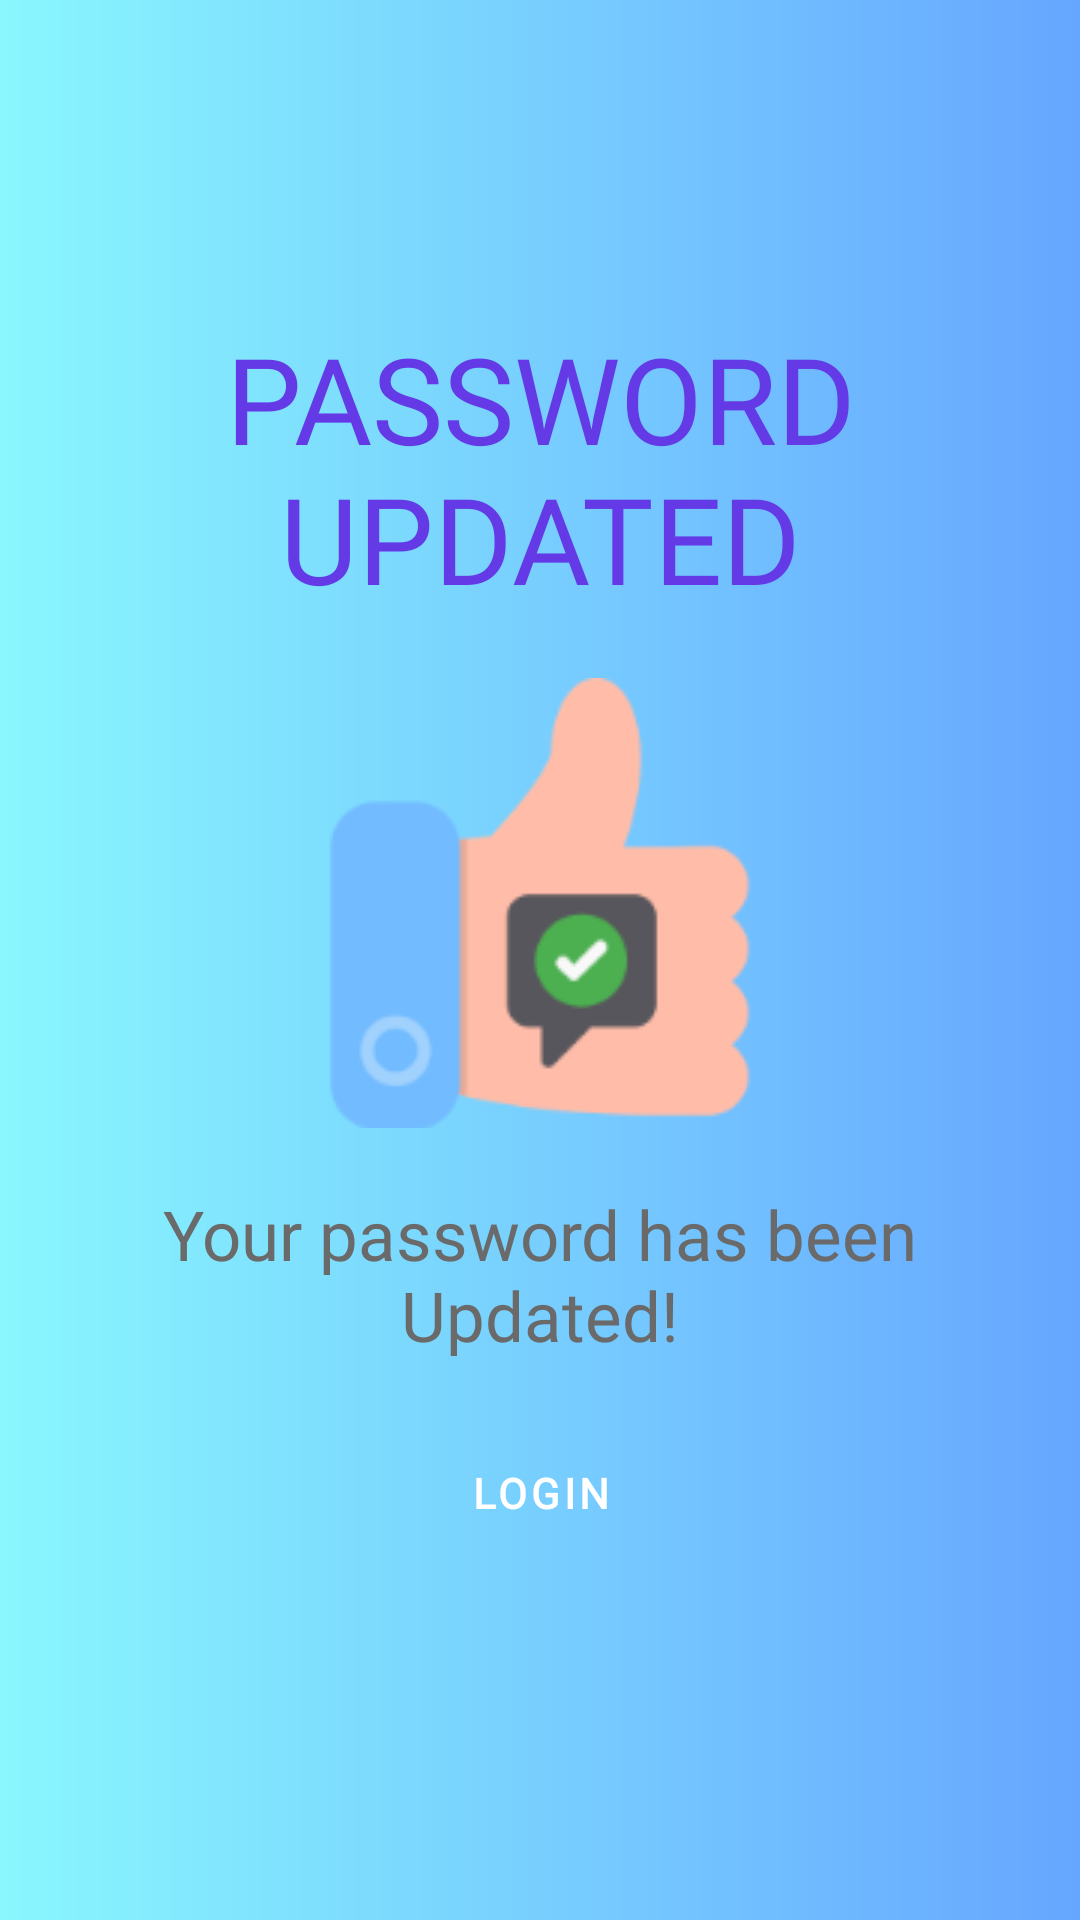

Here is an Android app screen rendered from its layout file. Give the layout XML and the strings, colors and styles it references.
<!-- AndroidManifest.xml: application theme Theme.NoteApp -->
<!-- res/layout/activity_sucess_message.xml -->
<?xml version="1.0" encoding="utf-8"?>
<androidx.coordinatorlayout.widget.CoordinatorLayout
    xmlns:android="http://schemas.android.com/apk/res/android"
    xmlns:app="http://schemas.android.com/apk/res-auto"
    xmlns:tools="http://schemas.android.com/tools"
    android:layout_width="match_parent"
    android:layout_height="match_parent"
    android:background="@drawable/gradient"
    tools:context=".SucessMessage">

    <com.google.android.material.appbar.MaterialToolbar
        android:id="@+id/toolbarclose"
        android:layout_width="match_parent"
        android:layout_height="?attr/actionBarSize"
        android:background="@drawable/gradient"
        app:navigationIcon="@drawable/ic_close"
        app:navigationIconTint="@color/black"
        app:popupTheme="@style/ThemeOverlay.MaterialComponents.Light"
        app:layout_scrollFlags="scroll|enterAlways" />

    <LinearLayout
        android:layout_width="match_parent"
        android:layout_height="match_parent"
        android:orientation="vertical"
        android:paddingStart="40dp"
        android:paddingEnd="40dp"
        android:paddingTop="?attr/actionBarSize"
        android:gravity="center_horizontal">

        <TextView
            android:id="@+id/success_message_title"
            android:layout_width="wrap_content"
            android:layout_height="wrap_content"
            android:layout_marginTop="50dp"
            android:fontFamily="@font/muli_black"
            android:text="@string/password_updated"
            android:textAlignment="center"
            android:textAllCaps="true"
            android:textColor="@color/bluedark"
            android:textSize="40sp"
            tools:ignore="TextContrastCheck" />

        <ImageView
            android:id="@+id/success_message_icon"
            android:layout_width="wrap_content"
            android:layout_height="wrap_content"
            android:layout_centerHorizontal="true"
            android:layout_centerVertical="true"
            android:layout_marginTop="20dp"
            android:contentDescription="@string/logo_updated"
            android:src="@drawable/ic_sucessfully"
            tools:ignore="ImageContrastCheck,ObsoleteLayoutParam" />

        <TextView
            android:id="@+id/success_message_description"
            android:layout_width="wrap_content"
            android:layout_height="wrap_content"
            android:layout_centerHorizontal="true"
            android:layout_centerVertical="true"
            android:layout_marginTop="20dp"
            android:fontFamily="@font/robotocondensed_bold"
            android:text="@string/password_updated_success_message"
            android:textAlignment="center"
            android:textColor="@color/gray"
            android:textSize="23sp"
            tools:ignore="ObsoleteLayoutParam" />

        <com.google.android.material.button.MaterialButton
            android:id="@+id/success_message_btn"
            android:layout_width="200dp"
            android:layout_height="wrap_content"
            android:layout_marginTop="20dp"
            android:textStyle="bold"
            android:fontFamily="@font/robotocondensed_bold"
            android:background="@drawable/btn_shape"
            android:onClick="backToLogin"
            android:text="@string/login_btn_updated"
            android:textColor="@color/white"
            android:layout_gravity="center" />

    </LinearLayout>

</androidx.coordinatorlayout.widget.CoordinatorLayout>
<!-- resources referenced by this layout -->
<resources>
  <color name="black">#FF000000</color>
  <color name="bluedark">#643AE7</color>
  <color name="gray">#6a6a6a</color>
  <color name="white">#FFFFFFFF</color>
  <!-- drawable gradient (drawable) -->
  <?xml version="1.0" encoding="utf-8"?>
  <shape xmlns:android="http://schemas.android.com/apk/res/android">
  
  
      
      <gradient
          android:type="linear"
          android:angle="0"
          android:startColor="#89f7fe"
          android:endColor="#66a6ff">
  
      </gradient>
  
  
  </shape>
  <!-- drawable ic_sucessfully: png bitmap (drawable, 6166 bytes) -->
  <string name="login_btn_updated">LOGIN</string>
  <string name="logo_updated">logo_updated</string>
  <string name="password_updated">password updated</string>
  <string name="password_updated_success_message">Your password has been Updated!</string>
  <style name="Theme.NoteApp" parent="Theme.MaterialComponents.DayNight.NoActionBar">
          
          <item name="colorPrimary">@color/purple_500</item>
          <item name="colorPrimaryVariant">@color/purple_700</item>
          <item name="colorOnPrimary">@color/white</item>
          
          <item name="colorSecondary">@color/teal_200</item>
          <item name="colorSecondaryVariant">@color/teal_700</item>
          <item name="colorOnSecondary">@color/black</item>
          
          <item name="android:statusBarColor">?attr/colorPrimaryVariant</item>
          
  
  
  
          
          <item name="preferenceTheme">@style/PreferenceTheme</item>
          <item name="preferenceCategoryStyle">@style/PreferenceCategory</item>
          <item name="preferenceStyle">@style/Preference</item>
  
  
      </style>
  <color name="purple_500">#FF6200EE</color>
  <color name="purple_700">#FF3700B3</color>
  <color name="teal_200">#FF03DAC5</color>
  <color name="teal_700">#FF018786</color>
  <style name="PreferenceTheme">
          <item name="android:textColor">@color/black</item>
          <item name="android:textSize">16sp</item>
          <item name="android:padding">3dp</item>
          <item name="android:layout_marginTop">1dp</item>
          <item name="android:background">@color/white</item>
      </style>
  <style name="PreferenceCategory" parent="PreferenceTheme">
          <item name="android:textColor">@color/black</item>
          <item name="android:textSize">16sp</item>
          <item name="android:layout_marginTop">16dp</item>
      </style>
  <style name="Preference" parent="PreferenceTheme">
          <item name="android:textColor">@color/black</item>
          <item name="android:textSize">14sp</item>
          <item name="android:paddingTop">8dp</item>
          <item name="android:paddingBottom">8dp</item>
          <item name="android:paddingStart">16dp</item>
          <item name="android:paddingEnd">8dp</item>
      </style>
</resources>
